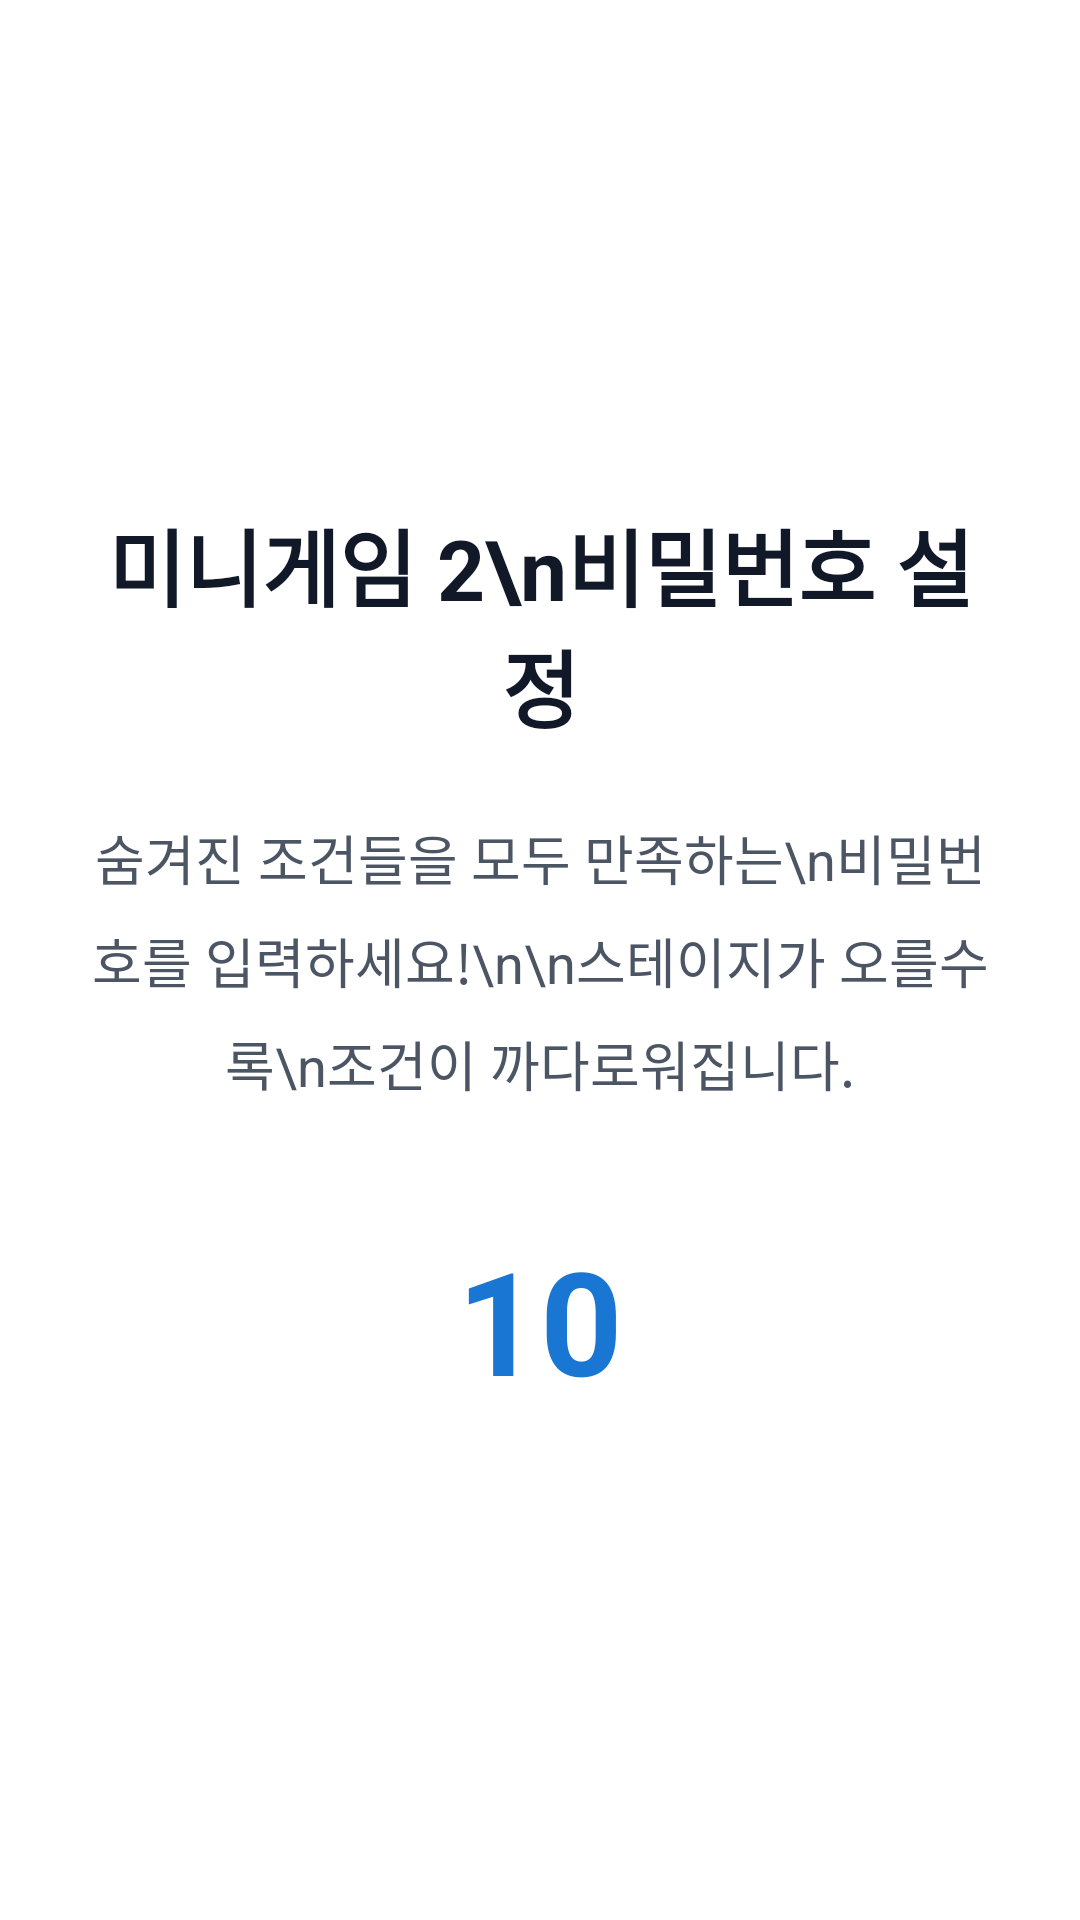

This screen was rendered from an Android layout file. Write that file and the resources it references.
<!-- AndroidManifest.xml: application theme Theme.BoardGame -->
<!-- res/layout/activity_password.xml -->
<?xml version="1.0" encoding="utf-8"?>
<FrameLayout xmlns:android="http://schemas.android.com/apk/res/android"
    android:layout_width="match_parent"
    android:layout_height="match_parent"
    android:background="#F5F5F5">

    <LinearLayout
        android:id="@+id/layoutExplanation"
        android:layout_width="match_parent"
        android:layout_height="match_parent"
        android:orientation="vertical"
        android:gravity="center"
        android:padding="24dp"
        android:background="@android:color/white"
        android:visibility="visible">
        <TextView android:layout_width="wrap_content" android:layout_height="wrap_content" android:text="미니게임 2\n비밀번호 설정" android:textSize="28sp" android:textColor="#111827" android:textStyle="bold" android:layout_marginBottom="24dp" android:gravity="center"/>
        <TextView android:layout_width="wrap_content" android:layout_height="wrap_content" android:text="숨겨진 조건들을 모두 만족하는\n비밀번호를 입력하세요!\n\n스테이지가 오를수록\n조건이 까다로워집니다." android:textSize="18sp" android:textColor="#4B5563" android:lineSpacingExtra="8dp" android:gravity="center" android:layout_marginBottom="40dp"/>
        <TextView android:id="@+id/explanationTimer" android:layout_width="wrap_content" android:layout_height="wrap_content" android:text="10" android:textSize="48sp" android:textColor="#1976D2" android:textStyle="bold"/>
    </LinearLayout>

    <LinearLayout
        android:id="@+id/layoutCountdown"
        android:layout_width="match_parent"
        android:layout_height="match_parent"
        android:orientation="vertical"
        android:gravity="center"
        android:background="@android:color/white"
        android:visibility="gone">
        <TextView android:id="@+id/countdownText" android:layout_width="wrap_content" android:layout_height="wrap_content" android:text="3" android:textSize="120sp" android:textColor="#111827" android:textStyle="bold"/>
    </LinearLayout>

    <ScrollView
        android:id="@+id/layoutGame"
        android:layout_width="match_parent"
        android:layout_height="match_parent"
        android:fillViewport="true"
        android:visibility="gone">

        <LinearLayout
            android:layout_width="match_parent"
            android:layout_height="wrap_content"
            android:orientation="vertical"
            android:padding="20dp">

            <TextView android:id="@+id/stageTitleText" android:layout_width="match_parent" android:layout_height="wrap_content" android:text="STAGE 1" android:textSize="24sp" android:textStyle="bold" android:gravity="center" android:textColor="#1976D2" android:layout_marginBottom="8dp"/>
            <TextView android:id="@+id/timerText" android:layout_width="match_parent" android:layout_height="wrap_content" android:text="남은 시간: 00:30" android:textSize="32sp" android:textStyle="bold" android:gravity="center" android:textColor="#D32F2F" android:layout_marginBottom="16dp"/>

            <LinearLayout android:layout_width="match_parent" android:layout_height="wrap_content" android:orientation="vertical" android:background="#FFFFFF" android:padding="16dp" android:elevation="4dp" android:layout_marginBottom="20dp">
                <TextView android:id="@+id/rule1" android:layout_width="wrap_content" android:layout_height="wrap_content" android:text="조건 1: ???" android:textColor="#4B5563" android:textSize="18sp" android:layout_marginBottom="12dp" android:visibility="gone"/>
                <TextView android:id="@+id/rule2" android:layout_width="wrap_content" android:layout_height="wrap_content" android:text="조건 2: ???" android:textColor="#4B5563" android:textSize="18sp" android:layout_marginBottom="12dp" android:visibility="gone"/>
                <TextView android:id="@+id/rule3" android:layout_width="wrap_content" android:layout_height="wrap_content" android:text="조건 3: ???" android:textColor="#4B5563" android:textSize="18sp" android:layout_marginBottom="12dp" android:visibility="gone"/>
                <TextView android:id="@+id/rule4" android:layout_width="wrap_content" android:layout_height="wrap_content" android:text="조건 4: ???" android:textColor="#4B5563" android:textSize="18sp" android:layout_marginBottom="12dp" android:visibility="gone"/>
                <TextView android:id="@+id/rule5" android:layout_width="wrap_content" android:layout_height="wrap_content" android:text="조건 5: ???" android:textColor="#4B5563" android:textSize="18sp" android:visibility="gone"/>
            </LinearLayout>

            <EditText android:id="@+id/passwordInput" android:layout_width="match_parent" android:layout_height="56dp" android:hint="비밀번호 입력" android:inputType="textVisiblePassword" android:textSize="20sp" android:textColor="#111827" android:textColorHint="#6B7280" android:paddingStart="16dp" android:paddingEnd="16dp" android:background="@drawable/bg_password_input" android:layout_marginBottom="16dp"/>
            <TextView android:id="@+id/clearText" android:layout_width="match_parent" android:layout_height="wrap_content" android:text="" android:textSize="18sp" android:gravity="center" android:textStyle="bold" />
        </LinearLayout>
    </ScrollView>

    <LinearLayout
        android:id="@+id/layoutStageResult"
        android:layout_width="match_parent"
        android:layout_height="match_parent"
        android:orientation="vertical"
        android:gravity="center"
        android:background="@android:color/white"
        android:padding="24dp"
        android:visibility="gone">
        <TextView android:id="@+id/stageResultStatus" android:layout_width="wrap_content" android:layout_height="wrap_content" android:text="1스테이지 통과!" android:textSize="36sp" android:textColor="#4CAF50" android:textStyle="bold" android:layout_marginBottom="30dp"/>
        <TextView android:id="@+id/stageRankText" android:layout_width="wrap_content" android:layout_height="wrap_content" android:text="통과 스테이지: 1 / 3" android:textSize="22sp" android:textColor="#111827" android:layout_marginBottom="12dp"/>
        <TextView android:id="@+id/stageScoreText" android:layout_width="wrap_content" android:layout_height="wrap_content" android:gravity="center" android:text="최종 순위 보상: 1위 +10 · 2위 +7 · 3위 +5 · 4위 +3 · 미완료 시 진행도 0" android:textSize="18sp" android:textColor="#1976D2" android:layout_marginBottom="12dp"/>
        <TextView android:id="@+id/totalScoreText" android:layout_width="wrap_content" android:layout_height="wrap_content" android:text="현재 진행도: 33%" android:textSize="28sp" android:textColor="#111827" android:textStyle="bold" android:layout_marginBottom="40dp"/>
        <TextView android:id="@+id/nextStageNoticeText" android:layout_width="wrap_content" android:layout_height="wrap_content" android:text="잠시 후 다음 스테이지가 시작됩니다..." android:textSize="16sp" android:textColor="#4B5563"/>
    </LinearLayout>

</FrameLayout>
<!-- resources referenced by this layout -->
<resources>

</resources>
